Run: headless pygame with SDL's dummy video driver; simulated clock (each Clock.tick advances the game by its frame time, no real sleeping); random seed 0; keys injected as events and as key.get_pressed() state; mouse plan: one left click at the window centre at the start of phase 2, then a move to the lower-right quarter at the start of phase 3.
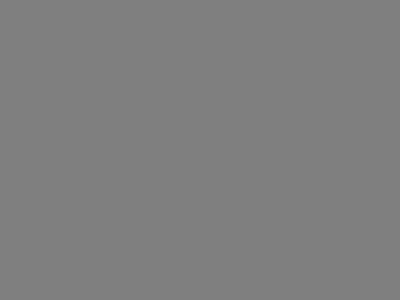
Frame 1 of 4 · flips 1–60 · no input
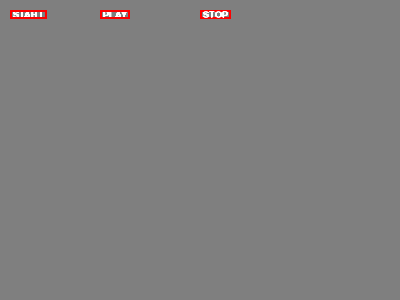
Frame 2 of 4 · flips 61–180 · clicked the window centre · tapped SPACE, RETURN · held RIGHT (→), D
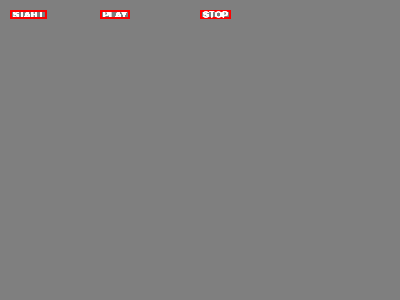
Frame 3 of 4 · flips 181–300 · moved the mouse to the lower-right quarter · held DOWN (↓), S
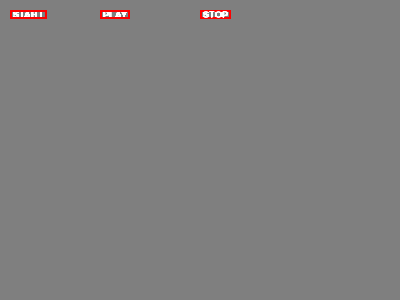
Frame 4 of 4 · flips 301–420 · held LEFT (←), A, UP (↑), W

The pygame program that drew these frames:

import pygame

pygame.init()
screen = pygame.display.set_mode((400,300))
done = False

white = (255, 255, 255)
font = pygame.font.SysFont("Arial", 14)
text1 = font.render(" START ", True, white)
text2 = font.render(" PLAY ", True, white)
text3 = font.render(" STOP ", True, white)

rect1 = text1.get_rect(topleft=(10, 10))
rect2 = text2.get_rect(topleft=(100, 10))
rect3 = text3.get_rect(topleft=(200, 10))
bg = (127, 127, 127)
msg = "                     "
screen.fill(bg)

while not done:
    for event in pygame.event.get():
        screen.blit(text1, rect1)
        pygame.draw.rect(screen, (255, 0, 0), rect1, 2)
        screen.blit(text2, rect2)
        pygame.draw.rect(screen, (255, 0, 0), rect2, 2)
        pygame.draw.rect(screen, (255, 0, 0), rect3, 2)
        screen.blit(text3, rect3)

        if event.type == pygame.QUIT:
            done = True
        if event.type == pygame.MOUSEBUTTONDOWN:
            if rect1.collidepoint(event.pos):
                msg = "START pressed"
            if rect2.collidepoint(event.pos):
                msg = "PLAY pressed"
            if rect3.collidepoint(event.pos):
                msg = "STOP pressed"

        img=font.render(msg, True, (0, 0, 255))
        imgrect=img.get_rect()
        imgrect.center = (200, 150)
        pygame.draw.rect(screen, bg, imgrect)
        screen.blit(img, imgrect)

    pygame.display.update()

pygame.quit()
